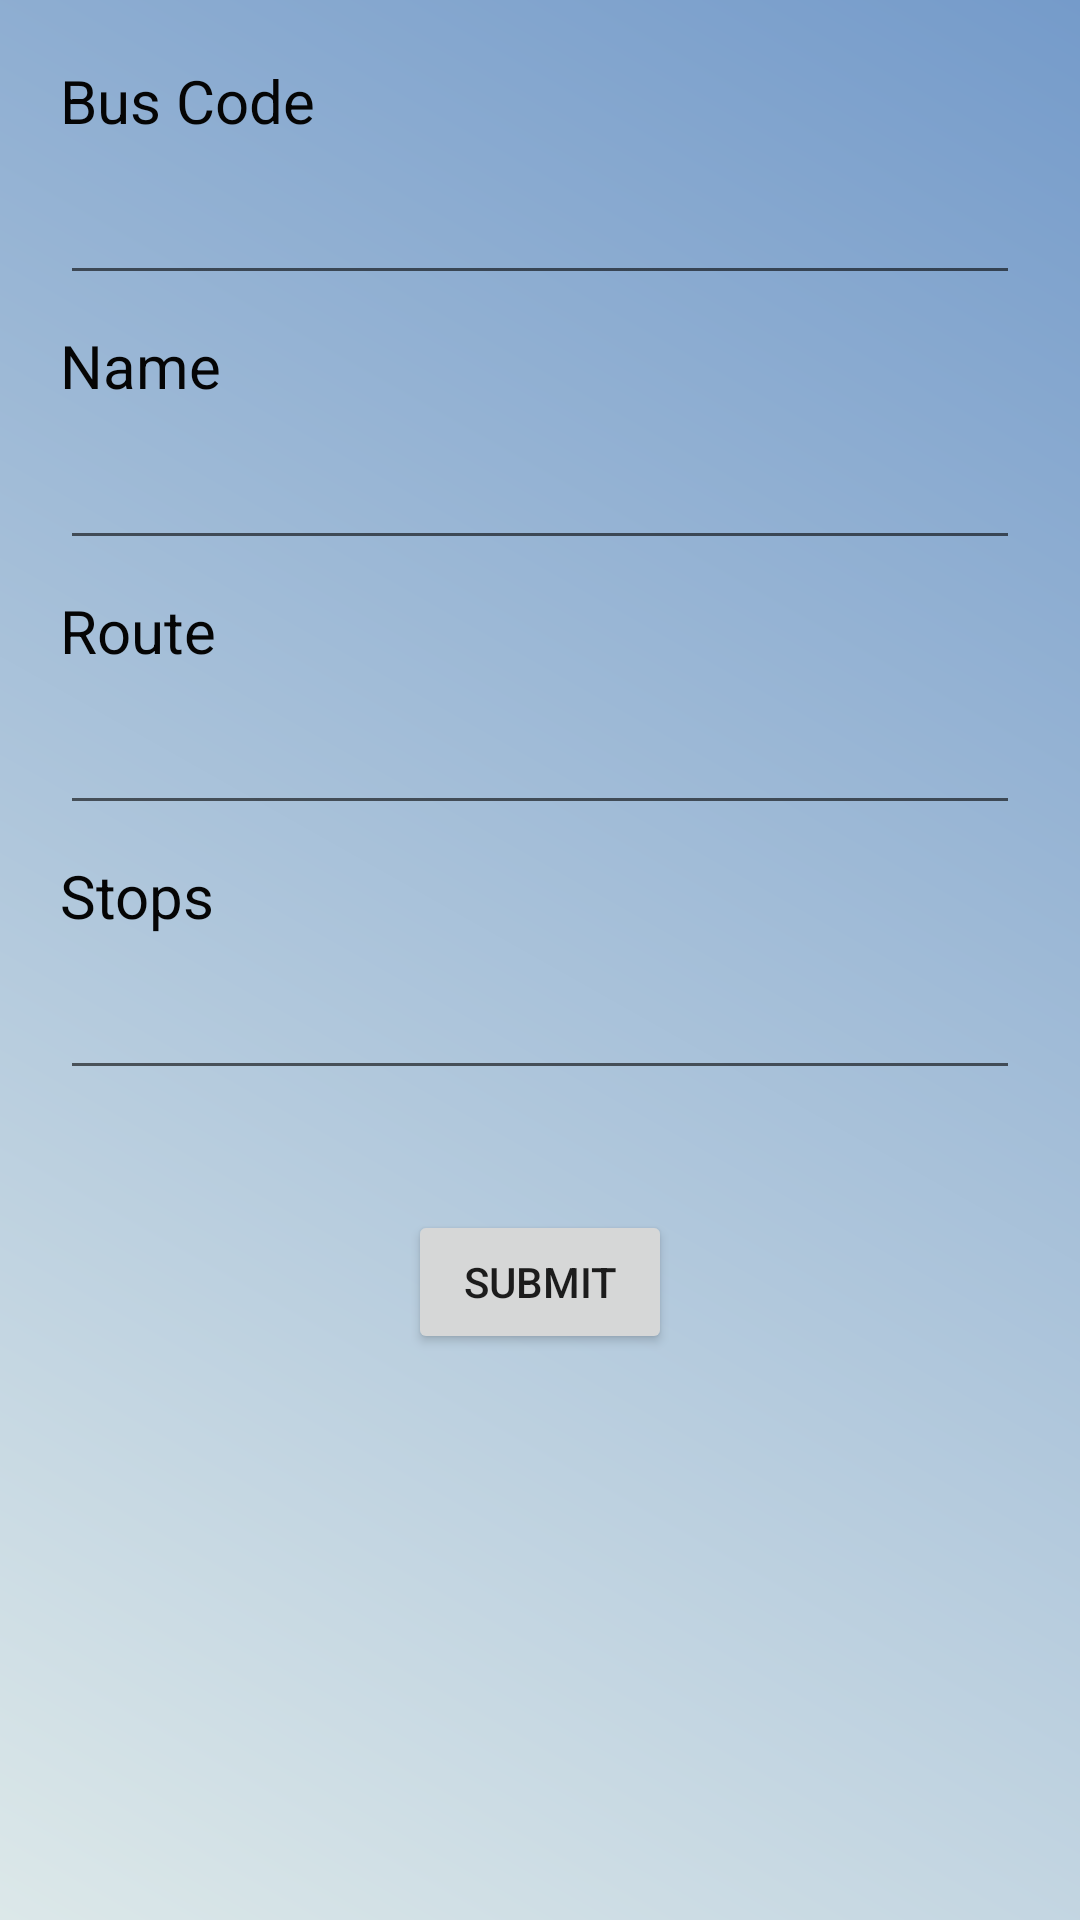

Reconstruct the res/layout file that produces this screen, plus the resources it refers to.
<!-- AndroidManifest.xml: application theme AppTheme -->
<!-- res/layout/activity_admin_add_data.xml -->
<LinearLayout android:layout_height="match_parent"
    android:layout_width="match_parent"
    android:orientation="vertical"
    android:background="@drawable/back2"
    xmlns:android="http://schemas.android.com/apk/res/android">
    <TextView
        android:layout_marginTop="20dp"
        android:layout_marginLeft="20dp"
        android:layout_marginRight="20dp"
        android:layout_width="match_parent"
        android:layout_height="wrap_content"
        android:text="Bus Code"
        android:textColor="#050505"
        android:textSize="20dp"/>
    <EditText
        android:layout_marginTop="10dp"
        android:layout_marginRight="20dp"
        android:layout_marginLeft="20dp"
        android:layout_width="match_parent"
        android:layout_height="wrap_content"
        android:id="@+id/code"/>
    <TextView
        android:layout_marginTop="10dp"
        android:layout_marginRight="20dp"
        android:layout_marginLeft="20dp"
        android:layout_width="match_parent"
        android:layout_height="wrap_content"
        android:text="Name"
        android:textColor="#050505"
        android:textSize="20dp"/>
    <EditText
        android:layout_marginTop="10dp"
        android:layout_marginRight="20dp"
        android:layout_marginLeft="20dp"
        android:layout_width="match_parent"
        android:layout_height="wrap_content"
        android:id="@+id/name"/>
    <TextView
        android:layout_marginTop="10dp"
        android:layout_marginRight="20dp"
        android:layout_marginLeft="20dp"
        android:layout_width="match_parent"
        android:layout_height="wrap_content"
        android:text="Route"
        android:textColor="#050505"
        android:textSize="20dp"/>
    <EditText
        android:layout_marginTop="10dp"
        android:layout_marginRight="20dp"
        android:layout_marginLeft="20dp"
        android:layout_width="match_parent"
        android:layout_height="wrap_content"
        android:id="@+id/route"/>

    <TextView
        android:layout_marginTop="10dp"
        android:layout_marginRight="20dp"
        android:layout_marginLeft="20dp"
        android:layout_width="match_parent"
        android:layout_height="wrap_content"
        android:text="Stops"
        android:textColor="#050505"
        android:textSize="20dp"/>
    <EditText
        android:layout_marginTop="10dp"
        android:layout_marginRight="20dp"
        android:layout_marginLeft="20dp"
        android:layout_width="match_parent"
        android:layout_height="wrap_content"
        android:id="@+id/stop"/>
    <Button
        android:layout_margin="40dp"
        android:layout_width="wrap_content"
        android:layout_height="wrap_content"
        android:text="Submit"
        android:id="@+id/sub"
        android:layout_gravity="center"/>
</LinearLayout>
<!-- resources referenced by this layout -->
<resources>
  <!-- drawable back2 (drawable) -->
  <?xml version="1.0" encoding="utf-8"?>
  <shape xmlns:android="http://schemas.android.com/apk/res/android">
  <gradient
      android:startColor="#dce8e9"
      android:angle="45"
      android:endColor="#759bca">
  
  </gradient>
  </shape>
  <style name="AppTheme" parent="Theme.AppCompat.Light.DarkActionBar">
          
          <item name="colorPrimary">#759bca</item>
          <item name="colorPrimaryDark">#b184f5</item>
          <item name="colorAccent">#a8adf1</item>
      </style>
</resources>
